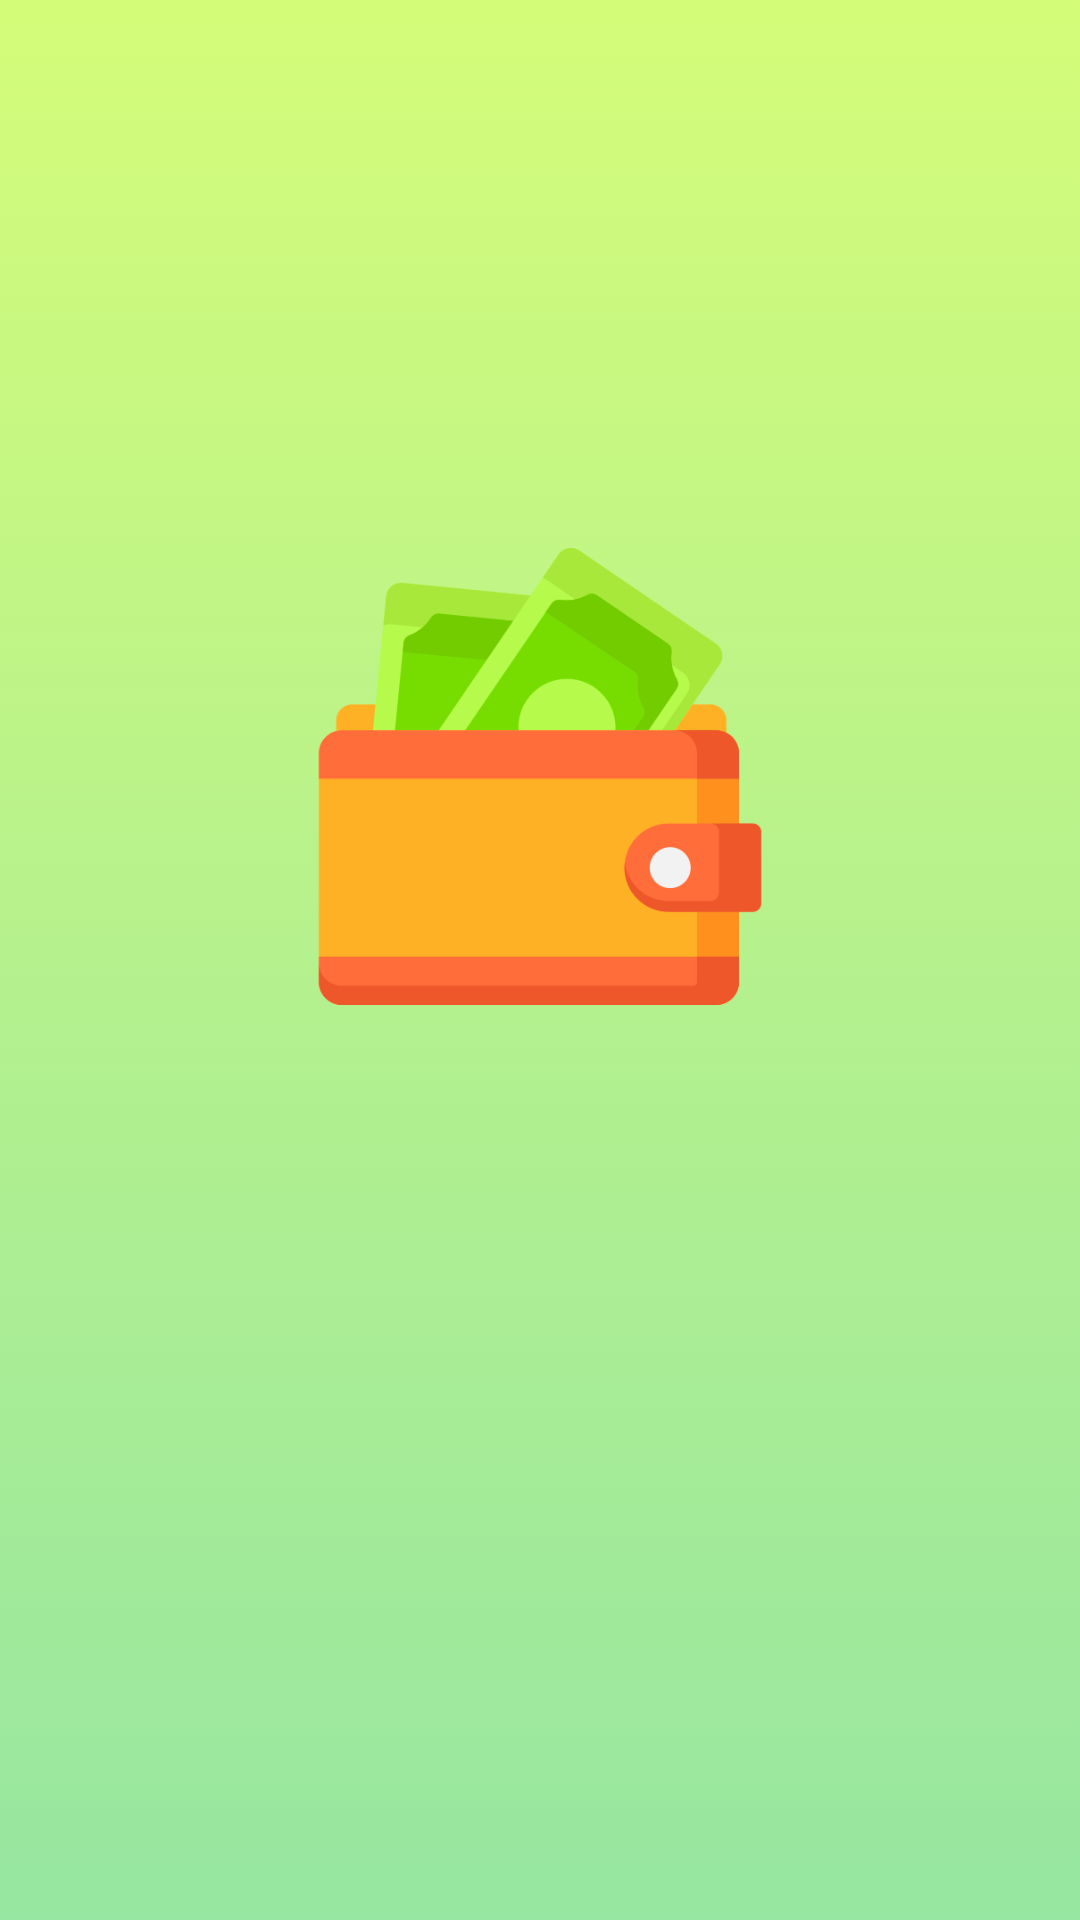

The Android layout XML behind this screen, and the referenced resources:
<!-- AndroidManifest.xml: application theme Theme.Material3.Light.NoActionBar -->
<!-- res/layout/splashscreen.xml -->
<?xml version="1.0" encoding="utf-8"?>
<LinearLayout xmlns:android="http://schemas.android.com/apk/res/android"
    android:orientation="vertical"
    android:layout_width="match_parent"
    android:layout_height="match_parent"
    android:background="@drawable/gradiantbackground">

    <View
        android:id="@+id/above"
        android:layout_width="match_parent"
        android:layout_height="0dp"
        android:layout_weight="0.6"
        />
    <RelativeLayout
        android:layout_width="match_parent"
        android:layout_height="0dp"
        android:layout_weight="0.5"
        >
        <ImageView
            android:id="@+id/logo"
            android:layout_width="match_parent"
            android:layout_height="match_parent"
            android:src="@drawable/budgetwalletlogo"
            android:layout_gravity="center"
            android:gravity="center"
            android:adjustViewBounds="true"
            />
    </RelativeLayout>
    <View
        android:id="@+id/below"
        android:layout_width="match_parent"
        android:layout_height="0dp"
        android:layout_weight="1"
        />
</LinearLayout>
<!-- resources referenced by this layout -->
<resources>
  <!-- drawable budgetwalletlogo: png bitmap (drawable, 19517 bytes) -->
  <!-- drawable gradiantbackground (drawable) -->
  <?xml version="1.0" encoding="utf-8"?>
  <selector xmlns:android="http://schemas.android.com/apk/res/android">
  
  
      <item>
          <shape>
              <gradient
                  android:angle="15"
                  android:endColor="#96e6a1"
                  android:startColor="#d4fc79"
                  android:type="linear" />
          </shape>
      </item>
  </selector>
</resources>
